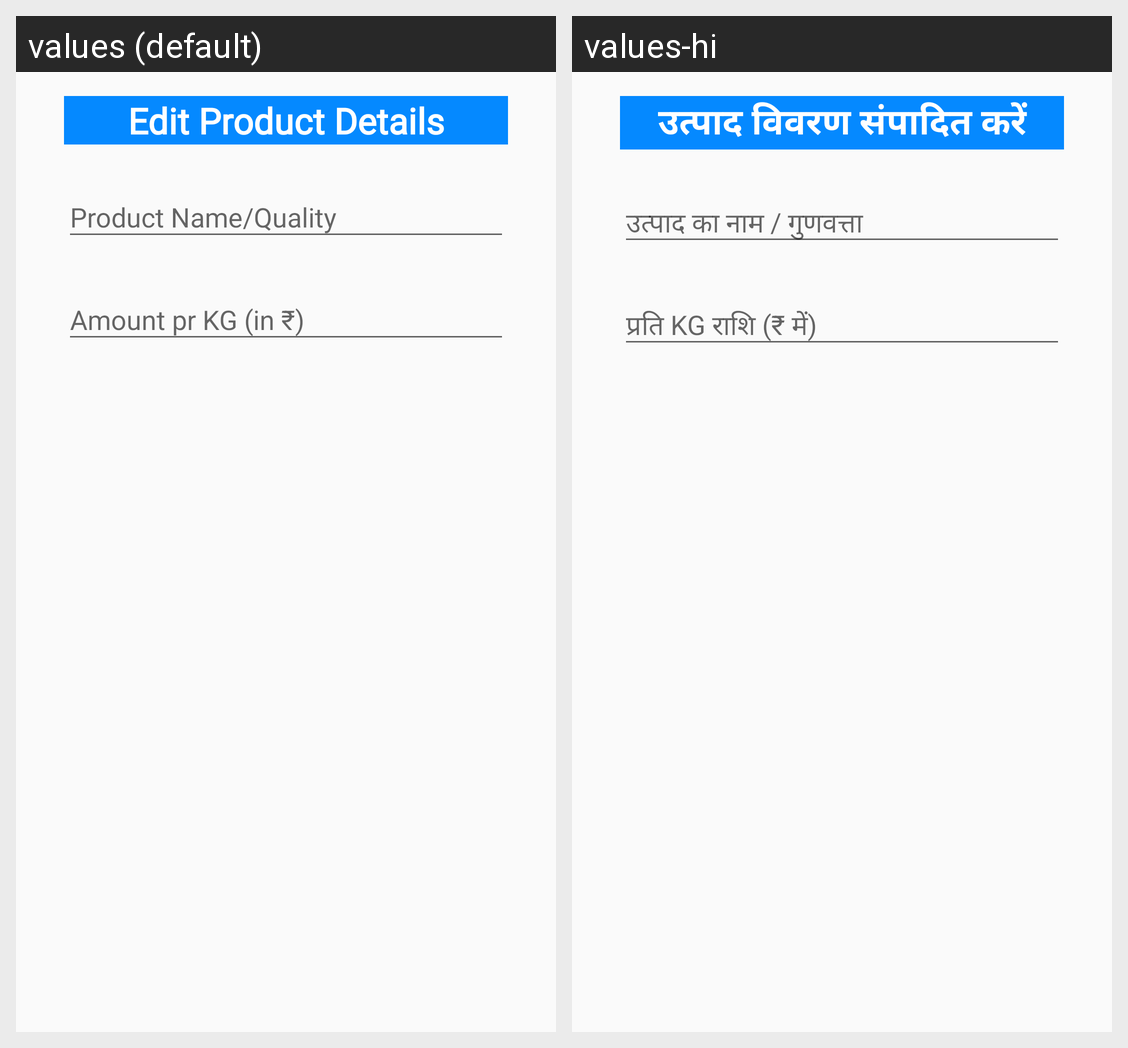

The Android screen above is rendered under two locales of the same app. Produce the string resources it draws, with the default and per-locale values.
Android screen res/layout/add_order_dialog.xml rendered under 2 locales, left to right: values (default), values-hi. Device: Nexus 5 (rendered at 1080×1920; each locale shown at half size, 540×960, under a caption strip naming it); theme AppTheme.
Strings drawn on this screen, with the default value and each locale's value (text and hints the layout hard-codes, and strings that could not be matched under every locale, appear in the picture but are not listed):

amount_prKG
  values: Amount pr KG (in ₹)
  values-hi: प्रति KG राशि (₹ में)

product_name_quality
  values: Product Name/Quality
  values-hi: उत्पाद का नाम / गुणवत्ता

edit_product_details
  values: Edit Product Details
  values-hi: उत्पाद विवरण संपादित करें
